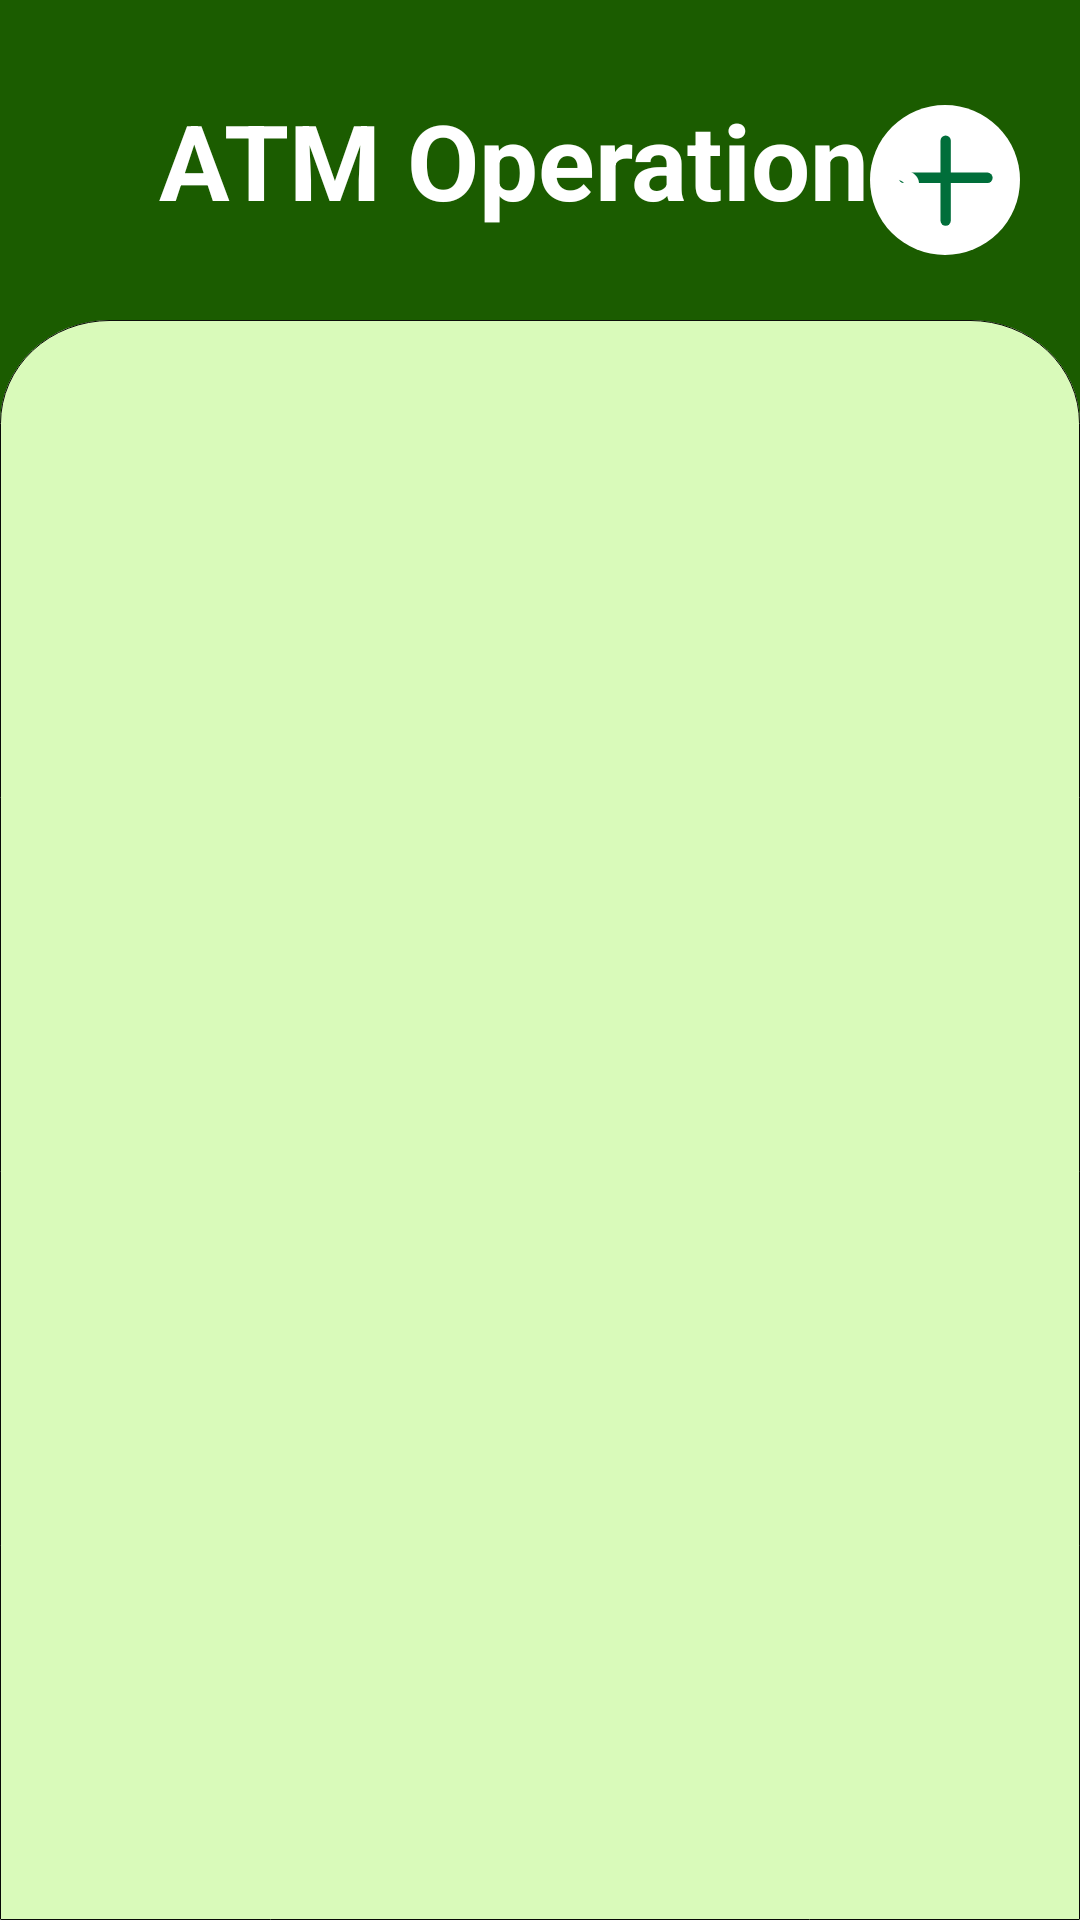

Write the Android layout XML for this screen, with the resource values it uses.
<!-- AndroidManifest.xml: application theme Theme.ATMMachineMobile -->
<!-- res/layout/activity_main.xml -->
<?xml version="1.0" encoding="utf-8"?>
<FrameLayout xmlns:android="http://schemas.android.com/apk/res/android"
    xmlns:app="http://schemas.android.com/apk/res-auto"
    android:id="@+id/fl_main"
    android:layout_width="match_parent"
    android:layout_height="match_parent"
    android:background="@color/main_color">

    <androidx.appcompat.widget.AppCompatButton
        android:id="@+id/btn_add"
        android:layout_width="50dp"
        android:layout_height="50dp"
        android:layout_gravity="right|top"
        android:layout_marginTop="35dp"
        android:layout_marginRight="20dp"
        android:background="@drawable/ic_bt_add"
        android:stateListAnimator="@null" />

    <LinearLayout
        android:layout_width="match_parent"
        android:layout_height="match_parent"
        android:orientation="vertical">

        <TextView
            android:layout_width="match_parent"
            android:layout_height="0dp"
            android:layout_weight="1"
            android:gravity="center"
            android:text="@string/ATM"
            android:textColor="@android:color/white"
            android:textSize="35sp"
            android:textStyle="bold" />

        <androidx.recyclerview.widget.RecyclerView
            android:id="@+id/rv_operations"
            android:layout_width="match_parent"
            android:layout_height="0dp"
            android:layout_weight="5"
            android:background="@drawable/ic_recycler_back"
            android:padding="12dp"
            app:layoutManager="LinearLayoutManager" />

    </LinearLayout>

</FrameLayout>
<!-- resources referenced by this layout -->
<resources>
  <color name="main_color">#1B5C00</color>
  <!-- drawable ic_bt_add (drawable) -->
  <vector xmlns:android="http://schemas.android.com/apk/res/android"
      android:width="116dp"
      android:height="116dp"
      android:viewportWidth="116"
      android:viewportHeight="116">
      <path
          android:pathData="M58,58m-58,0a58,58 0,1 1,116 0a58,58 0,1 1,-116 0"
          android:fillColor="#fff"/>
      <path
          android:pathData="M58.5,27.625L58.5,89.375"
          android:strokeWidth="8"
          android:fillColor="#00000000"
          android:strokeColor="#006E3A"
          android:strokeLineCap="round"/>
      <path
          android:pathData="M26.155,56.295L90.846,56.295"
          android:strokeWidth="8"
          android:fillColor="#00000000"
          android:strokeColor="#006E3A"
          android:strokeLineCap="round"/>
  </vector>
  <!-- drawable ic_recycler_back (drawable) -->
  <vector xmlns:android="http://schemas.android.com/apk/res/android"
      android:width="1080dp"
      android:height="1703dp"
      android:viewportWidth="1080"
      android:viewportHeight="1703">
      <path
          android:pathData="M110,0H970a110,110 0,0 1,110 110V1703a0,0 0,0 1,0 0H0a0,0 0,0 1,0 0V110A110,110 0,0 1,110 0Z"
          android:strokeWidth="1"
          android:fillColor="#D9FABA"
          android:strokeColor="#00000000"/>
      <path
          android:pathData="M110,0.5H970A109.5,109.5 0,0 1,1079.5 110V1702a0.5,0.5 0,0 1,-0.5 0.5H1a0.5,0.5 0,0 1,-0.5 -0.5V110A109.5,109.5 0,0 1,110 0.5Z"
          android:strokeWidth="1"
          android:fillColor="#00000000"
          android:strokeColor="#000000"/>
  </vector>
  <string name="ATM">ATM Operations</string>
  <style name="Theme.ATMMachineMobile" parent="Theme.MaterialComponents.DayNight.DarkActionBar">
          
          <item name="colorPrimary">@color/purple_500</item>
          <item name="colorPrimaryVariant">@color/purple_700</item>
          <item name="colorOnPrimary">@color/white</item>
          
          <item name="colorSecondary">@color/teal_200</item>
          <item name="colorSecondaryVariant">@color/teal_700</item>
          <item name="colorOnSecondary">@color/black</item>
          
          <item name="android:statusBarColor" tools:targetApi="l">?attr/colorPrimaryVariant</item>
          
      </style>
  <color name="purple_500">#FF6200EE</color>
  <color name="purple_700">#FF3700B3</color>
  <color name="white">#FFFFFFFF</color>
  <color name="teal_200">#FF03DAC5</color>
  <color name="teal_700">#FF018786</color>
  <color name="black">#FF000000</color>
</resources>
